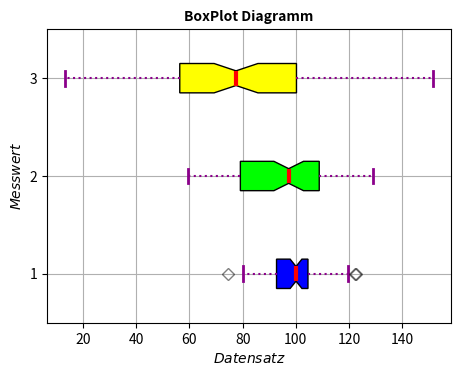

Recreate this plot in Python.
import numpy as np
import matplotlib.pyplot as plt

# Zufallsdaten erstellen
np.random.seed(0)
N = 70
data_1 = np.random.normal(100, 10, N)
data_2 = np.random.normal(90, 20, N)
data_3 = np.random.normal(80, 30, N)
data = [data_1, data_2, data_3]

fig, ax = plt.subplots()
fig.set_size_inches(132.4/25.4, 96.8/25.4)

# Boxplot erstellen
bp = ax.boxplot(data, patch_artist=True, notch=True, vert=0)

# Farben anpassen
colors = ['#0000FF', '#00FF00', '#FFFF00', '#FF00FF']
for patch, color in zip(bp['boxes'], colors):
    patch.set_facecolor(color)

# Linien anpassen
for whisker in bp['whiskers']:
    whisker.set(color='#8B008B', linewidth=1.5, linestyle=":")

for cap in bp['caps']:
    cap.set(color='#8B008B', linewidth=2)

for median in bp['medians']:
    median.set(color='red', linewidth=3)

for flier in bp['fliers']:
    flier.set(marker='D', color='#e7298a', alpha=0.5)

print("data_1 : ", data_1)
print(f"\n data_2 :  {data_2}")
print(f"\n data_3 :  {data_3}")

# Statistische Werte berechnen und anzeigen
for i, d in enumerate(data, start=1):
    Q1 = np.percentile(d, 25)
    Q3 = np.percentile(d, 75)
    IQR = Q3 - Q1

    lower_whisker = Q1 - 1.5 * IQR
    upper_whisker = Q3 + 1.5 * IQR

    outliers = d[(d < lower_whisker) | (d > upper_whisker)]

    print(f"\n Datensatz {i}: data_{i}")
    print(f"Q1 (25%): {Q1:.2f}")
    print(f"Q3 (75%): {Q3:.2f}")
    print(f"IQR: {IQR:.2f}")
    print(f"Unterer Whisker (Grenze): {lower_whisker:.2f}")
    print(f"Oberer Whisker (Grenze): {upper_whisker:.2f}")
    print(f"Ausreißer: {outliers if len(outliers) > 0 else 'Keine'}")

plt.xlabel('$Datensatz$')
plt.ylabel('$Messwert$')
plt.title("BoxPlot Diagramm", fontsize=10, fontweight="bold")
plt.grid()
plt.savefig('Box-Plot.pdf')
plt.show()
